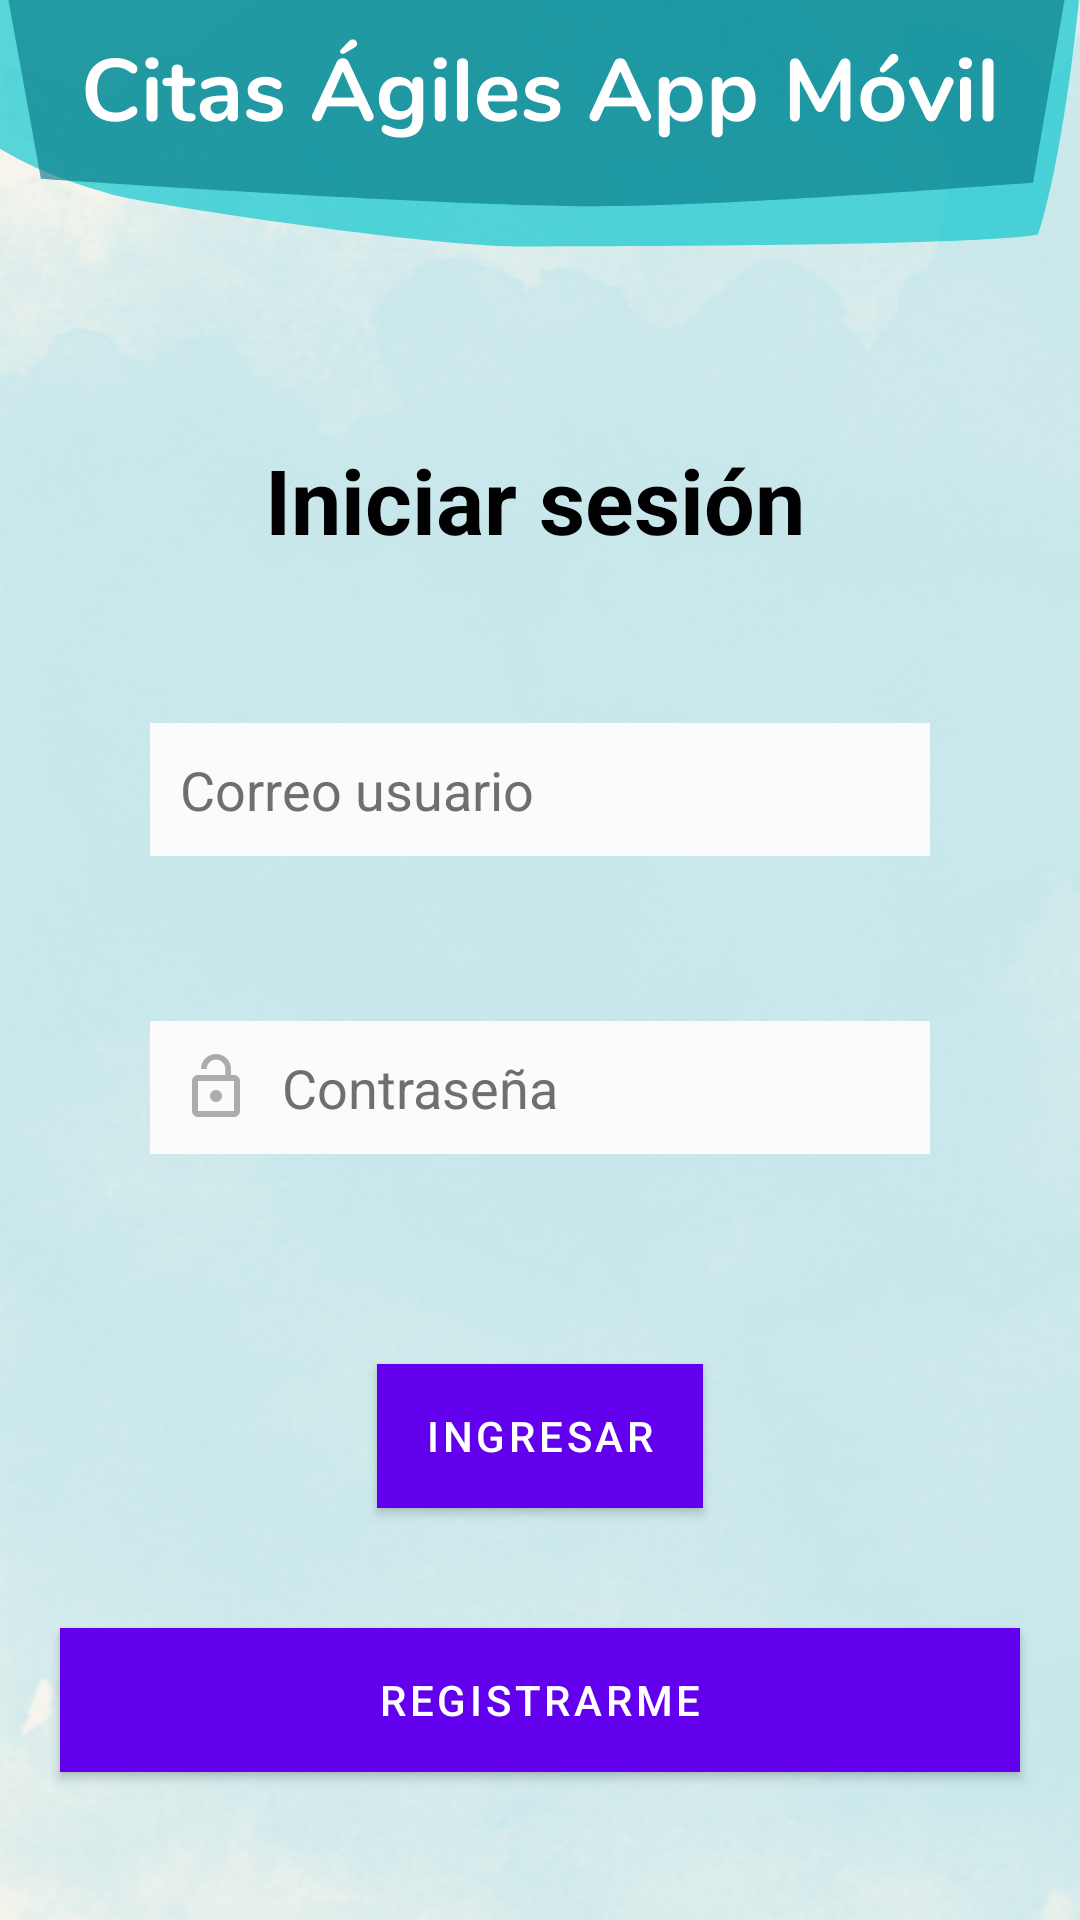

Android layout source for this screen:
<!-- AndroidManifest.xml: application theme Theme.Proyecto_CitasAgiles -->
<!-- res/layout/activity_main.xml -->
<?xml version="1.0" encoding="utf-8"?>
<RelativeLayout xmlns:android="http://schemas.android.com/apk/res/android"
    xmlns:app="http://schemas.android.com/apk/res-auto"
    xmlns:tools="http://schemas.android.com/tools"
    android:layout_width="match_parent"
    android:layout_height="match_parent"
    android:background="@drawable/background2"
    tools:context=".MainActivity">


    <TextView
        android:id="@+id/singin"
        android:layout_width="wrap_content"
        android:layout_height="47dp"
        android:layout_alignParentStart="true"
        android:layout_alignParentTop="true"
        android:layout_alignParentEnd="true"
        android:layout_marginStart="48dp"
        android:layout_marginTop="143dp"
        android:layout_marginEnd="51dp"
        android:layout_marginBottom="50dp"
        android:gravity="center"
        android:text="Iniciar sesión"
        android:textColor="@color/black"
        android:textSize="30dp"
        android:textStyle="bold" />

    <EditText
        android:id="@+id/username"
        android:layout_width="wrap_content"
        android:layout_height="wrap_content"
        android:layout_below="@+id/singin"
        android:layout_alignParentStart="true"
        android:layout_alignParentEnd="true"
        android:layout_marginStart="50dp"
        android:layout_marginTop="1dp"
        android:layout_marginEnd="50dp"
        android:layout_marginBottom="50dp"
        android:background="#FBFBFB"
        android:drawableLeft="@drawable/ic_baseline_email_24"
        android:drawablePadding="10dp"
        android:hint="Correo usuario"
        android:padding="10dp"
        android:textColor="@color/black"
        android:textColorHint="#716E6E" />

    <EditText
        android:id="@+id/password"
        android:layout_width="match_parent"
        android:layout_height="wrap_content"
        android:layout_below="@+id/username"
        android:layout_marginStart="50dp"
        android:layout_marginTop="5dp"
        android:layout_marginEnd="50dp"
        android:layout_marginBottom="50dp"
        android:background="#FBFBFB"
        android:hint="Contraseña"
        android:padding="10dp"
        android:textColor="@color/black"
        android:textColorHint="#716E6E"
        android:drawableLeft="@drawable/ic_baseline_lock_open_24"
        android:drawablePadding="10dp"
        android:drawableRight="@drawable/ic_baseline_remove_red_eye_24"
        />

    <com.google.android.material.button.MaterialButton
        android:id="@+id/loginbtn"
        android:layout_width="wrap_content"
        android:layout_height="wrap_content"
        android:layout_below="@id/password"
        android:layout_centerHorizontal="true"
        android:layout_marginStart="20dp"
        android:layout_marginTop="20dp"
        android:layout_marginEnd="20dp"
        android:layout_marginBottom="20dp"
        android:background="#037682"
        android:onClick="ingresar"
        android:text="INGRESAR" />


    <com.google.android.material.button.MaterialButton
        android:id="@+id/btnRegis"
        android:layout_width="match_parent"
        android:layout_height="wrap_content"
        android:layout_below="@id/loginbtn"
        android:layout_centerHorizontal="true"
        android:layout_marginStart="20dp"
        android:layout_marginTop="20dp"
        android:layout_marginEnd="20dp"
        android:layout_marginBottom="20dp"
        android:background="#037682"
        android:onClick="regis"
        android:text="REGISTRARME" />


    <TextView
        android:id="@+id/olvidarpass"
        android:layout_width="wrap_content"
        android:layout_height="wrap_content"
        android:layout_below="@id/btnRegis"
        android:layout_centerHorizontal="true"
        android:layout_marginStart="30dp"
        android:layout_marginTop="30dp"
        android:layout_marginEnd="30dp"
        android:layout_marginBottom="30dp"
        android:text="Olvidé la contraseña"
        android:onClick="recu"
        android:textColor="@color/black" />




</RelativeLayout>
<!-- resources referenced by this layout -->
<resources>
  <!-- drawable background2: png bitmap (drawable-v24, 809801 bytes) -->
  <!-- drawable ic_baseline_lock_open_24 (drawable-v24) -->
  <vector android:height="24dp" android:tint="#ACACAC"
      android:viewportHeight="24" android:viewportWidth="24"
      android:width="24dp" xmlns:android="http://schemas.android.com/apk/res/android">
      <path android:fillColor="@android:color/white" android:pathData="M12,17c1.1,0 2,-0.9 2,-2s-0.9,-2 -2,-2 -2,0.9 -2,2 0.9,2 2,2zM18,8h-1L17,6c0,-2.76 -2.24,-5 -5,-5S7,3.24 7,6h1.9c0,-1.71 1.39,-3.1 3.1,-3.1 1.71,0 3.1,1.39 3.1,3.1v2L6,8c-1.1,0 -2,0.9 -2,2v10c0,1.1 0.9,2 2,2h12c1.1,0 2,-0.9 2,-2L20,10c0,-1.1 -0.9,-2 -2,-2zM18,20L6,20L6,10h12v10z"/>
  </vector>
  <style name="Theme.Proyecto_CitasAgiles" parent="Theme.MaterialComponents.DayNight.DarkActionBar">
          
          <item name="colorPrimary">@color/purple_500</item>
          <item name="colorPrimaryVariant">@color/purple_700</item>
          <item name="colorOnPrimary">@color/white</item>
          
          <item name="colorSecondary">@color/teal_200</item>
          <item name="colorSecondaryVariant">@color/teal_700</item>
          <item name="colorOnSecondary">@color/black</item>
          
          <item name="android:statusBarColor" tools:targetApi="l">?attr/colorPrimaryVariant</item>
          
      </style>
  <!-- not gathered from this repository: default colours our renderer supplied (Android Studio template values) -->
  <color name="purple_500">#FF6200EE</color>
  <color name="purple_700">#FF3700B3</color>
  <color name="teal_200">#FF03DAC5</color>
  <color name="teal_700">#FF018786</color>
  <color name="black">#FF000000</color>
  <color name="white">#FFFFFFFF</color>
</resources>
